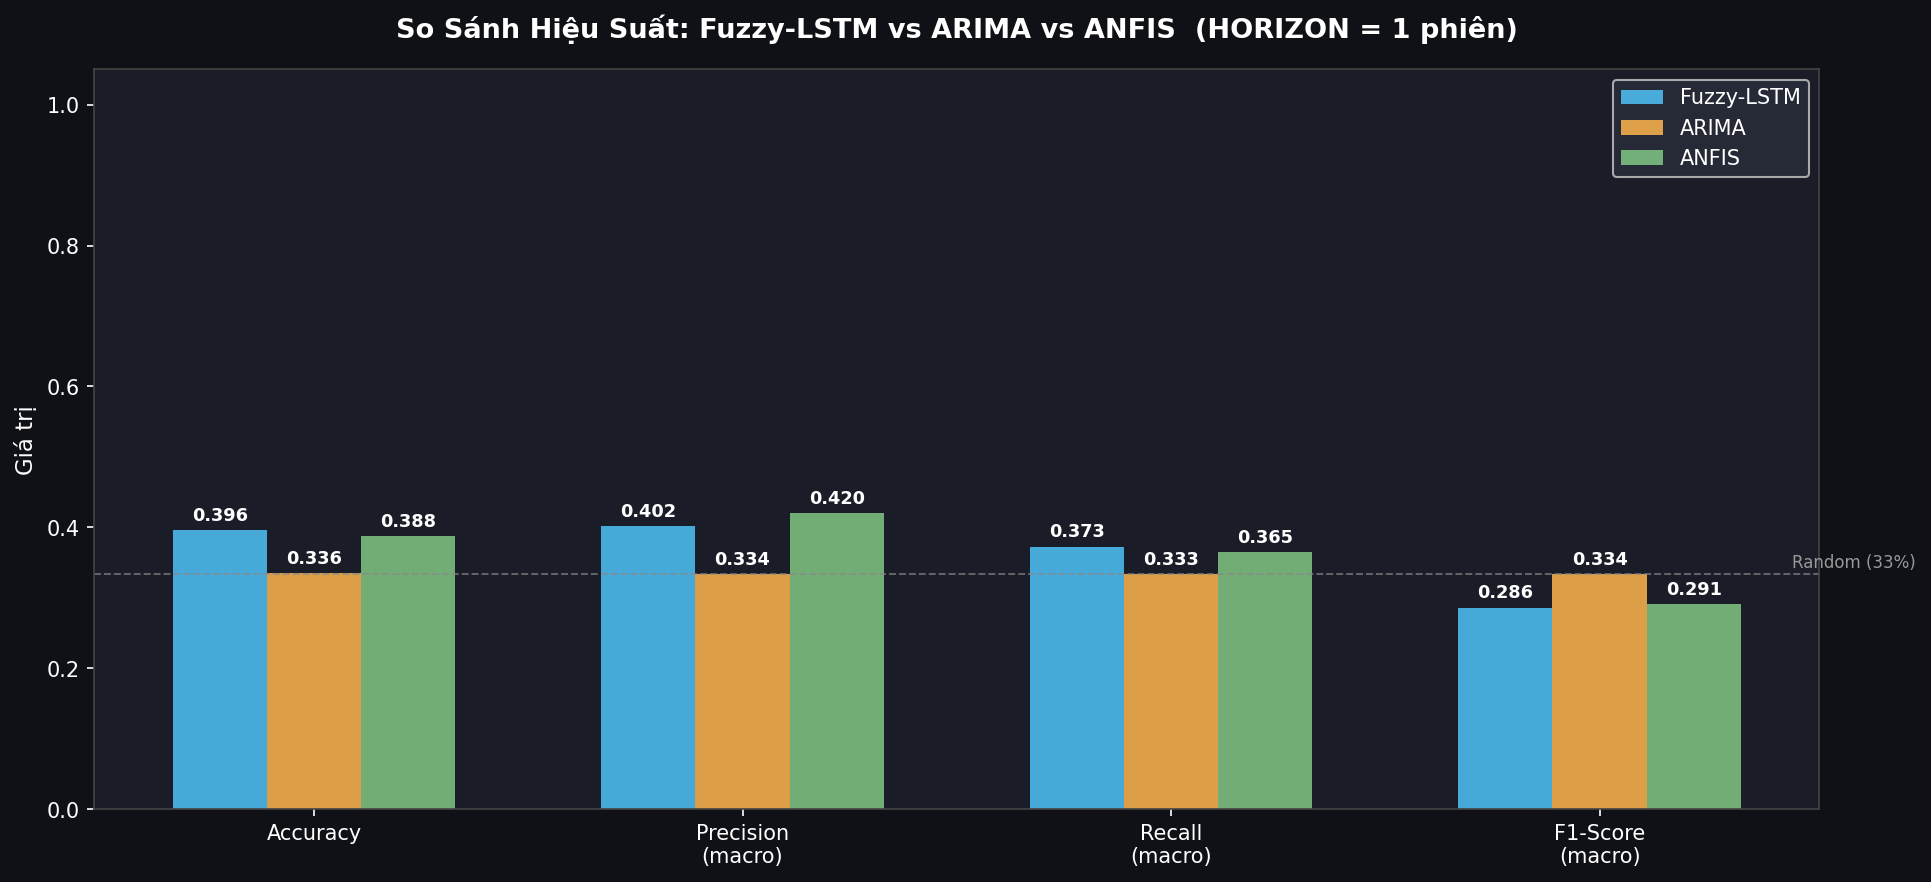

The file beside this chart, header and first rows:
Mo hinh, Accuracy, Precision (macro), Recall (macro), F1-Score (macro)
Fuzzy-LSTM, 0.3963, 0.402, 0.3726, 0.2861
ARIMA, 0.3356, 0.3336, 0.3335, 0.3335
ANFIS, 0.3879, 0.42, 0.3649, 0.2906
